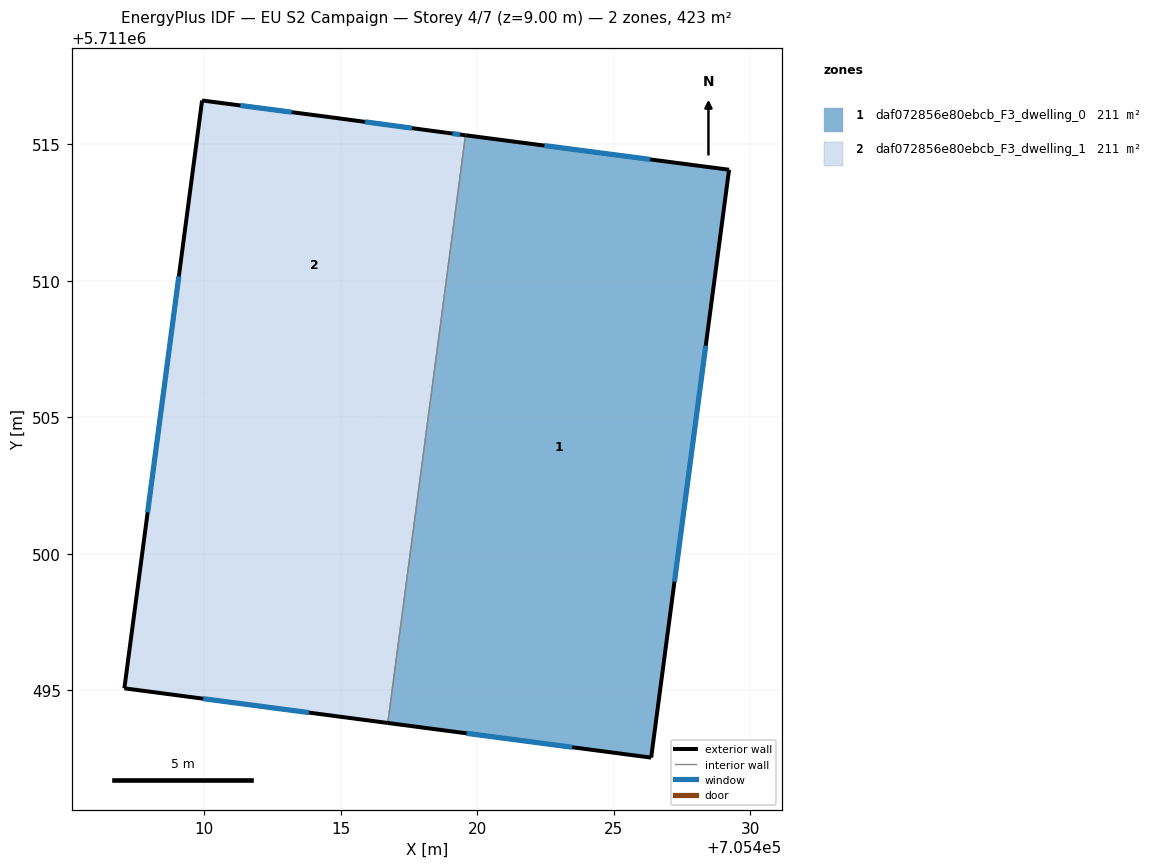
=== STOREY PLAN SPEC (per zone: floor XY polygon, exterior-wall plan segments, windows/doors) ===
zone 1: daf072856e80ebcb_F3_dwelling_0  (211.3 m²)
  floor: (705429.22, 5711514.07) (705426.37, 5711492.54) (705416.72, 5711493.81) (705419.57, 5711515.33)
  exterior wall: (705429.22, 5711514.07) – (705419.57, 5711515.33)  [9.7 m]
    window: (705426.33, 5711514.45) – (705422.46, 5711514.95)  [4.7 m²]
  exterior wall: (705426.37, 5711492.54) – (705429.22, 5711514.07)  [21.7 m]
    window: (705427.22, 5711498.98) – (705428.36, 5711507.62)  [10.5 m²]
  exterior wall: (705416.72, 5711493.81) – (705426.37, 5711492.54)  [9.7 m]
    window: (705419.61, 5711493.43) – (705423.48, 5711492.92)  [4.7 m²]
  interior walls: 1
zone 2: daf072856e80ebcb_F3_dwelling_1  (211.3 m²)
  floor: (705418.14, 5711504.57) (705416.72, 5711493.81) (705407.07, 5711495.08) (705408.50, 5711505.84)
  floor: (705419.57, 5711515.33) (705418.14, 5711504.57) (705408.50, 5711505.84) (705409.92, 5711516.61) (705414.61, 5711516.00) (705418.89, 5711515.42)
  exterior wall: (705419.57, 5711515.33) – (705418.89, 5711515.42)  [0.7 m]
    window: (705419.36, 5711515.36) – (705419.09, 5711515.40)  [0.3 m²]
  exterior wall: (705407.07, 5711495.08) – (705416.72, 5711493.81)  [9.7 m]
    window: (705409.96, 5711494.70) – (705413.83, 5711494.19)  [4.7 m²]
  exterior wall: (705409.92, 5711516.61) – (705407.07, 5711495.08)  [21.7 m]
    window: (705409.07, 5711510.16) – (705407.92, 5711501.52)  [10.5 m²]
  exterior wall: (705414.61, 5711516.00) – (705409.92, 5711516.61)  [4.7 m]
    window: (705413.20, 5711516.18) – (705411.32, 5711516.42)  [2.3 m²]
  exterior wall: (705418.89, 5711515.42) – (705414.61, 5711516.00)  [4.3 m]
    window: (705417.61, 5711515.59) – (705415.89, 5711515.82)  [2.1 m²]
  interior walls: 1

=== DERIVED (storey summary) ===
Building: EU S2 Campaign
Storey: 4 of 7  (floor level z = 9.00 m)
Storey gross floor area: 422.7 m²
Zones on this storey: 2
  - daf072856e80ebcb_F3_dwelling_0: floor 211.3 m²; exterior wall 41.2 m (123.5 m²); 3 window(s) 19.9 m²; WWR 16.1%
  - daf072856e80ebcb_F3_dwelling_1: floor 211.3 m²; exterior wall 41.2 m (123.5 m²); 5 window(s) 19.9 m²; WWR 16.1%
Zone adjacency (shared interzone walls):
  - daf072856e80ebcb_F3_dwelling_0 ↔ daf072856e80ebcb_F3_dwelling_1